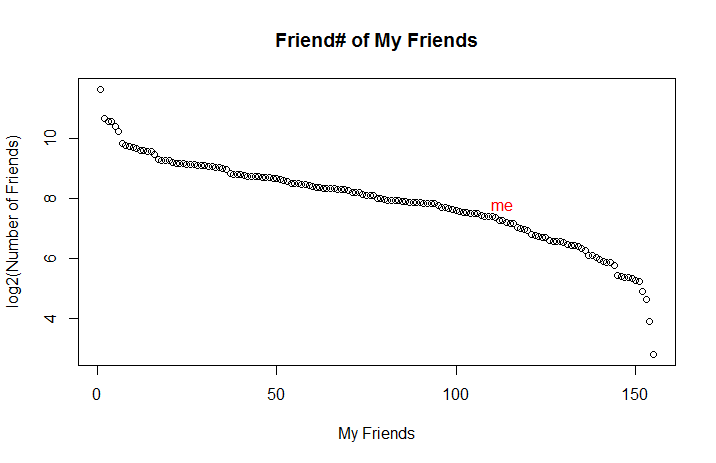

Data behind this chart, as committed beside it:
label	friends
f1	244
f2	575
f3	421
f4	539
f5	784
f6	317
f7	448
f8	236
f9	561
f10	833
f11	752
f12	763
f13	155
f14	195
f15	555
f16	404
f17	242
f18	425
f19	366
f20	321
f21	1194
f22	259
f23	427
f24	297
f25	400
f26	592
f27	424
f28	555
f29	97
f30	387
f31	622
f32	337
f33	496
f34	705
f35	819
f36	229
f37	1521
f38	324
f39	208
f40	619
f41	227
f42	3187
f43	351
f44	181
f45	104
f46	295
f47	233
f48	348
f49	87
f50	1512
f51	190
f52	363
f53	62
f54	315
f55	449
f56	186
f57	380
f58	297
f59	359
f60	274
... 95 more rows
